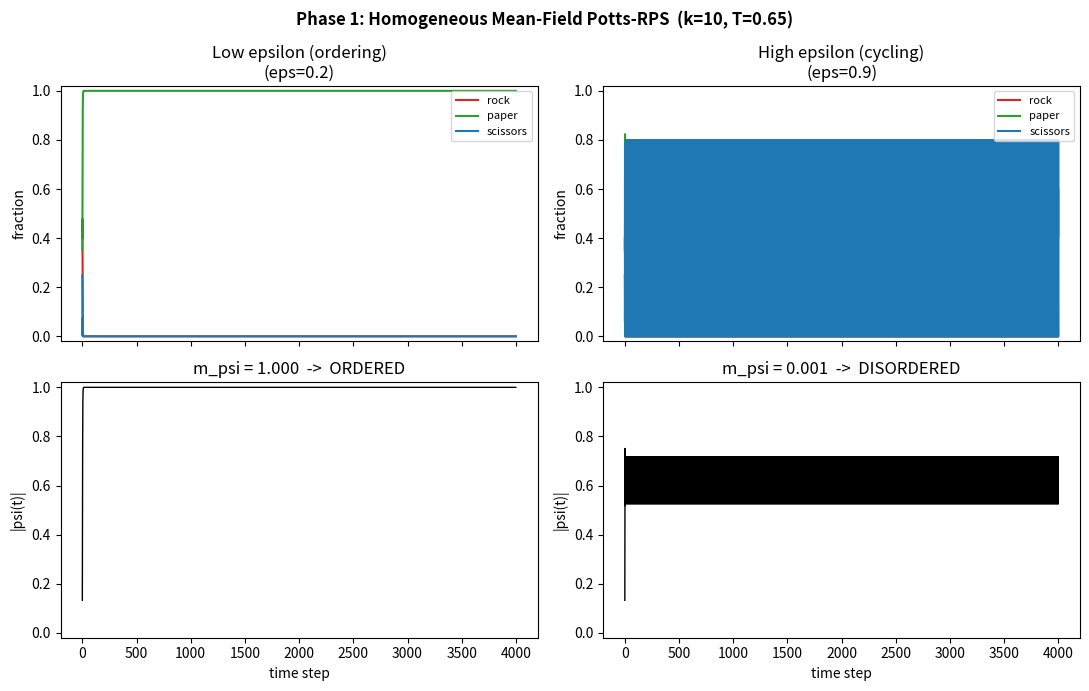

Here is the Python script that generated this plot:
"""
Phase 1: Homogeneous Mean-Field (HMF) model of Potts-RPS dynamics.

This is the SIMPLEST version of the whole project: no network, no agents,
no randomness. Just 3 coupled equations for the fractions of the population
playing Rock, Paper, Scissors. We pretend everyone is equally connected to
everyone else (a "well-mixed" population with average degree k).

The point of this file: watch the phase transition appear with the least
possible machinery. Low epsilon -> the population ORDERS (everyone agrees).
High epsilon -> the population CYCLES forever (R->P->S->R...).

This mirrors the original repo's `sde_simulation.cpp` (which is the *true*
homogeneous mean field, despite its filename).
"""

import numpy as np
import matplotlib.pyplot as plt


def step(r, p, s, eps, k, T):
    """Advance the (r, p, s) fractions by one time step.

    The physics:
      1. Energy of playing each strategy, given the current population mix.
         U_strategy = k * (row of the payoff matrix) . (population fractions)
         The payoff matrix is  P = [[ 1, -e,  e],
                                    [ e,  1, -e],
                                    [-e,  e,  1]].
         Diagonal (+1) rewards matching neighbours  -> drives ORDER.
         Off-diagonal (+-e) is the RPS cycle         -> drives CYCLING.
      2. Glauber rule: the rate of switching strategy a -> b is
         w = 0.5 / (1 + exp(-(U_b - U_a)/T)).  Higher-energy target = more likely.
      3. Master equation: new fraction = (what stays) + (inflow) - (outflow).
         This is a forward-Euler step (dt = 1) of the mean-field ODE.
    """
    # 1. interaction energies
    U_r = k * ( r - eps * p + eps * s)
    U_p = k * ( eps * r + p - eps * s)
    U_s = k * (-eps * r + eps * p + s)

    # 2. Glauber transition rates between every ordered pair of strategies
    def w(U_from, U_to):
        return 0.5 / (1.0 + np.exp(-(U_to - U_from) / T))

    w_RP, w_RS = w(U_r, U_p), w(U_r, U_s)
    w_PR, w_PS = w(U_p, U_r), w(U_p, U_s)
    w_SR, w_SP = w(U_s, U_r), w(U_s, U_p)

    # 3. master equation (conserves r + p + s = 1)
    r_next = r * (1 - w_RP - w_RS) + p * w_PR + s * w_SR
    p_next = p * (1 - w_PR - w_PS) + r * w_RP + s * w_SP
    s_next = 1.0 - r_next - p_next
    return r_next, p_next, s_next


def run(eps, k=10.0, T=0.65, steps=4000, init=(0.4, 0.35, 0.25)):
    """Integrate the dynamics and return the time series of fractions."""
    r, p, s = init
    hist = np.empty((steps, 3))
    for t in range(steps):
        hist[t] = (r, p, s)
        r, p, s = step(r, p, s, eps, k, T)
    return hist


def order_parameter(hist, burn_in_frac=0.5):
    """The complex RPS order parameter m_psi.

    Map R, P, S to three unit vectors 120 degrees apart in the complex plane:
        psi(t) = r + p*exp(i 2pi/3) + s*exp(i 4pi/3)
    Then m_psi = | time-average of psi |, measured after a burn-in.

      * Static consensus  -> psi sits at one corner -> |average| ~ 1  (ORDERED)
      * Cycling           -> psi orbits the centre  -> |average| ~ 0  (DISORDERED)

    The magic is the *time average*: a rotating vector averages to zero, so a
    single number cleanly separates the two phases.
    """
    r, p, s = hist[:, 0], hist[:, 1], hist[:, 2]
    psi = r + p * np.exp(1j * 2 * np.pi / 3) + s * np.exp(1j * 4 * np.pi / 3)
    start = int(len(hist) * burn_in_frac)
    return np.abs(np.mean(psi[start:])), np.abs(psi)  # m_psi, |psi(t)|


def main():
    cases = [("Low epsilon (ordering)", 0.2), ("High epsilon (cycling)", 0.9)]
    fig, axes = plt.subplots(2, len(cases), figsize=(11, 7), sharex=True)

    for col, (title, eps) in enumerate(cases):
        hist = run(eps)
        m_psi, psi_mag = order_parameter(hist)

        # top row: the three strategy fractions over time
        ax = axes[0, col]
        ax.plot(hist[:, 0], label="rock",     color="tab:red")
        ax.plot(hist[:, 1], label="paper",    color="tab:green")
        ax.plot(hist[:, 2], label="scissors", color="tab:blue")
        ax.set_title(f"{title}\n(eps={eps})")
        ax.set_ylabel("fraction")
        ax.set_ylim(-0.02, 1.02)
        ax.legend(loc="upper right", fontsize=8)

        # bottom row: instantaneous |psi| and the headline number m_psi
        ax = axes[1, col]
        ax.plot(psi_mag, color="black", lw=1)
        ax.set_title(f"m_psi = {m_psi:.3f}  ->  "
                     f"{'ORDERED' if m_psi > 0.5 else 'DISORDERED'}")
        ax.set_ylabel("|psi(t)|")
        ax.set_xlabel("time step")
        ax.set_ylim(-0.02, 1.02)

    fig.suptitle("Phase 1: Homogeneous Mean-Field Potts-RPS  (k=10, T=0.65)",
                 fontweight="bold")
    fig.tight_layout()
    out = "hmf_phase1.png"
    fig.savefig(out, dpi=130)
    print(f"Saved {out}")
    for title, eps in cases:
        m_psi, _ = order_parameter(run(eps))
        print(f"  eps={eps}:  m_psi={m_psi:.3f}")


if __name__ == "__main__":
    main()
